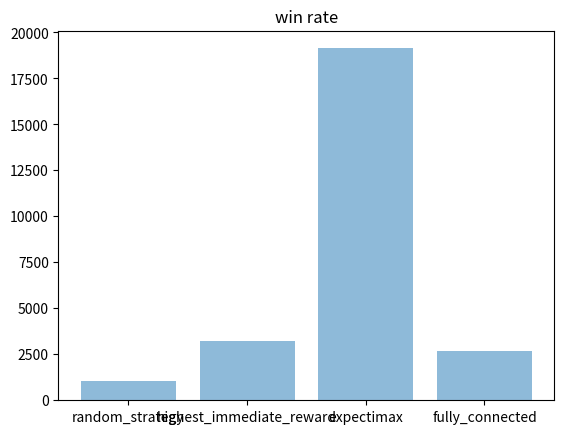

The script that saved this image:
import matplotlib.pyplot as plt
import numpy as np

RANDOM_STRATEGY='random_strategy'
HIGHEST_REWARD_STRATEGY='highest_immediate_reward'
FULLY_CONNECTED='fully_connected'
EXPECTIMAX='expectimax'

def main():
    stats = {}
    stats[RANDOM_STRATEGY] = (1045.36, 0.0)
    stats[HIGHEST_REWARD_STRATEGY] =  (3228.0, 0.0)
    stats[EXPECTIMAX] = (19135.08, 0.0)
    stats[FULLY_CONNECTED] = (2686.5, 0.0)

    category = np.arange(len(stats))
    scores = [x[0] for x in stats.values()]
    winrate = [x[1] for x in stats.values()]
    plt.bar(category, scores, alpha=0.5)
    # plt.bar(category, winrate, alpha=0.5, color='g', label='win rate')
    plt.xticks(category, stats.keys())
    plt.title('Average Score')
    plt.show()

    plt.bar(category, winrate, alpha=0.5)
    # plt.bar(category, winrate, alpha=0.5, color='g', label='win rate')
    plt.xticks(category, stats.keys())
    plt.title('win rate')
    plt.show()





if __name__=='__main__':
    main()
